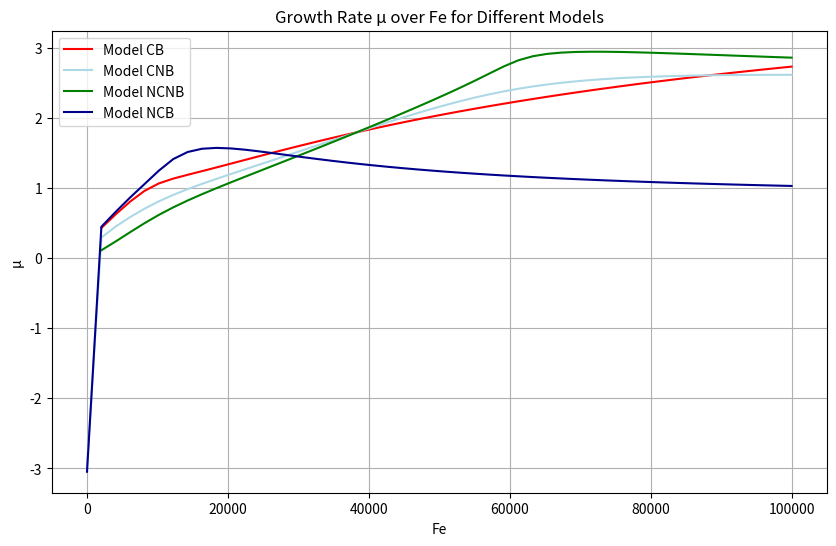

Generate this figure with matplotlib:
import numpy as np
from scipy.integrate import odeint
import matplotlib.pyplot as plt

# Parameters common across models
k_P = 5e-3  # h^-1 µm^3
k_W = 1e-3  # h^-1 µm^3 for some models
k = 5e-4  # h^-1 µm^3
m_T = 500
m_R = 10000
theta_T = theta_R = theta = 2e7  # µm^-3
theta_W = 1e7  # µm^-3
v_P = v_T = v_R = v_W = v_F = 1e-8  # µm^3

# Time points and ranges
t = np.linspace(0, 10, 1000)  # Time vector
f_e_range = np.linspace(0, 1e5, 50)  # External food range (F_e)

# Initial conditions
P0 = 1e4
T0 = 1e4
R0 = 1e4
W0 = 1e4
F0 = 1e4
y0 = [P0, T0, R0, W0, F0]


# Model 1 (cb.py)
def model_cb(y, t, K_F, k_P, k_W, k, m_T, m_R, theta_T, theta_R, theta_W, v_P, v_T, v_R, v_W, v_F):
    P, T, R, W, F = y
    V = v_P * P + v_T * T + v_R * R + v_W * W + v_F * F
    f_R = theta_R / (theta_R + W / V)
    f_T = (W / V) / (theta_T + W / V)
    h_W = theta_W / (theta_W + P / V)
    K_P = k_P * F / V
    K_W = k_W * F / V
    dPdt = K_P * T - k * R * P / V
    dTdt = (k / m_T) * (R * P / V) * f_T
    dRdt = (k / m_R) * (R * P / V) * f_R
    dWdt = K_W * T * h_W
    dFdt = K_F * T - K_P * T - K_W * T * h_W
    return [dPdt, dTdt, dRdt, dWdt, dFdt]


# Model 2 (cnb.py)
def model_cnb(y, t, K_F, k_P, k_W, k, m_T, m_R, theta_T, theta_R, theta_W, v_P, v_T, v_R, v_W, v_F):
    P, T, R, W, F = y
    V = v_P * P + v_T * T + v_R * R + v_W * W + v_F * F
    f_R = 0.4915  # Fixed ribosomal fraction
    f_T = 1 - f_R
    h_W = 0.1219
    K_P = k_P * F / V
    K_W = k_W * F / V
    dPdt = K_P * T - k * R * P / V
    dTdt = (k / m_T) * (R * P / V) * f_T
    dRdt = (k / m_R) * (R * P / V) * f_R
    dWdt = K_W * T * h_W
    dFdt = K_F * T - K_P * T - K_W * T * h_W
    return [dPdt, dTdt, dRdt, dWdt, dFdt]


# Model 3 (ncnb.py, simplified for this example)
def model_ncnb(y, t, K_F, k_P, k_W, k, m_T, m_R, theta_T, theta_R, theta_W, v_P, v_T, v_R, v_W, v_F):
    P, T, R, W, F = y
    V = v_P * P + v_T * T + v_R * R + v_W * W + v_F * F
    f_R = 0.4915  # Simplified
    f_T = 1 - f_R
    k_W = 0
    h_W = theta_W / (theta_W + P / V)
    K_P = k_P * F / V
    K_W = k_W * F / V
    dPdt = K_P * T - k * R * P / V
    dTdt = (k / m_T) * (R * P / V) * f_T
    dRdt = (k / m_R) * (R * P / V) * f_R
    dWdt = K_W * T * h_W
    dFdt = K_F * T - K_P * T - K_W * T * h_W
    return [dPdt, dTdt, dRdt, dWdt, dFdt]


# Model 4 (new code, unchanged with dynamic f_R)
def model_new(y, t, K_F, k_P, k_W, k, m_T, m_R, theta_W, v_P, v_T, v_R, v_W, v_F, f_R):
    P, T, R, W, F = y
    V = v_P * P + v_T * T + v_R * R + v_W * W + v_F * F
    f_T = 1 - f_R  # Constraint f_R + f_T = 1
    h_W = theta_W / (theta_W + P / V)
    K_P = k_P * F / V
    K_W = k_W * F / V
    dPdt = K_P * T - k * R * P / V
    dTdt = (k / m_T) * (R * P / V) * f_T
    dRdt = (k / m_R) * (R * P / V) * f_R
    dWdt = K_W * T * h_W
    dFdt = K_F * T - K_P * T - K_W * T * h_W
    return [dPdt, dTdt, dRdt, dWdt, dFdt]


# Function to calculate growth rate (mu) for each model
def calculate_mu(model_func, f_e_range, extra_args=None):
    mu_values = []
    for F_e in f_e_range:
        K_F = 0.04 * F_e
        if extra_args is None:
            args = (K_F, k_P, k_W, k, m_T, m_R, theta_T, theta_R, theta_W, v_P, v_T, v_R, v_W, v_F)
        else:
            args = (K_F, k_P, k_W, k, m_T, m_R, theta_W, v_P, v_T, v_R, v_W, v_F) + extra_args

        solution = odeint(model_func, y0, t, args=args)
        P_sol = solution[:, 0]
        coeff_R = np.polyfit(t, np.log(P_sol), 1)  # Logarithmic growth rate (mu)
        slope = coeff_R[0]
        mu_values.append(slope)
    return mu_values


# Calculate mu for all four models
mu_cb = calculate_mu(model_cb, f_e_range)
mu_cnb = calculate_mu(model_cnb, f_e_range)
mu_ncnb = calculate_mu(model_ncnb, f_e_range)
# Calculate mu for the new model without fixing f_R
f_R_values = np.linspace(0.1, 0.9, 5)  # Use a range of f_R values for the new model
mu_new = calculate_mu(model_new, f_e_range, extra_args=(f_R_values[0],))  # Example with f_R = 0.1

# Plotting the results for all models
plt.figure(figsize=(10, 6))
plt.plot(f_e_range, mu_cb, color='r', label='Model CB')
plt.plot(f_e_range, mu_cnb, color='#ADD8E6', label='Model CNB')
plt.plot(f_e_range, mu_ncnb, color='g', label='Model NCNB')
plt.plot(f_e_range, mu_new, color='#00008B', label='Model NCB')
plt.xlabel('Fe')
plt.ylabel('μ')
plt.title('Growth Rate μ over Fe for Different Models')
plt.legend()
plt.grid(True)
plt.show()
